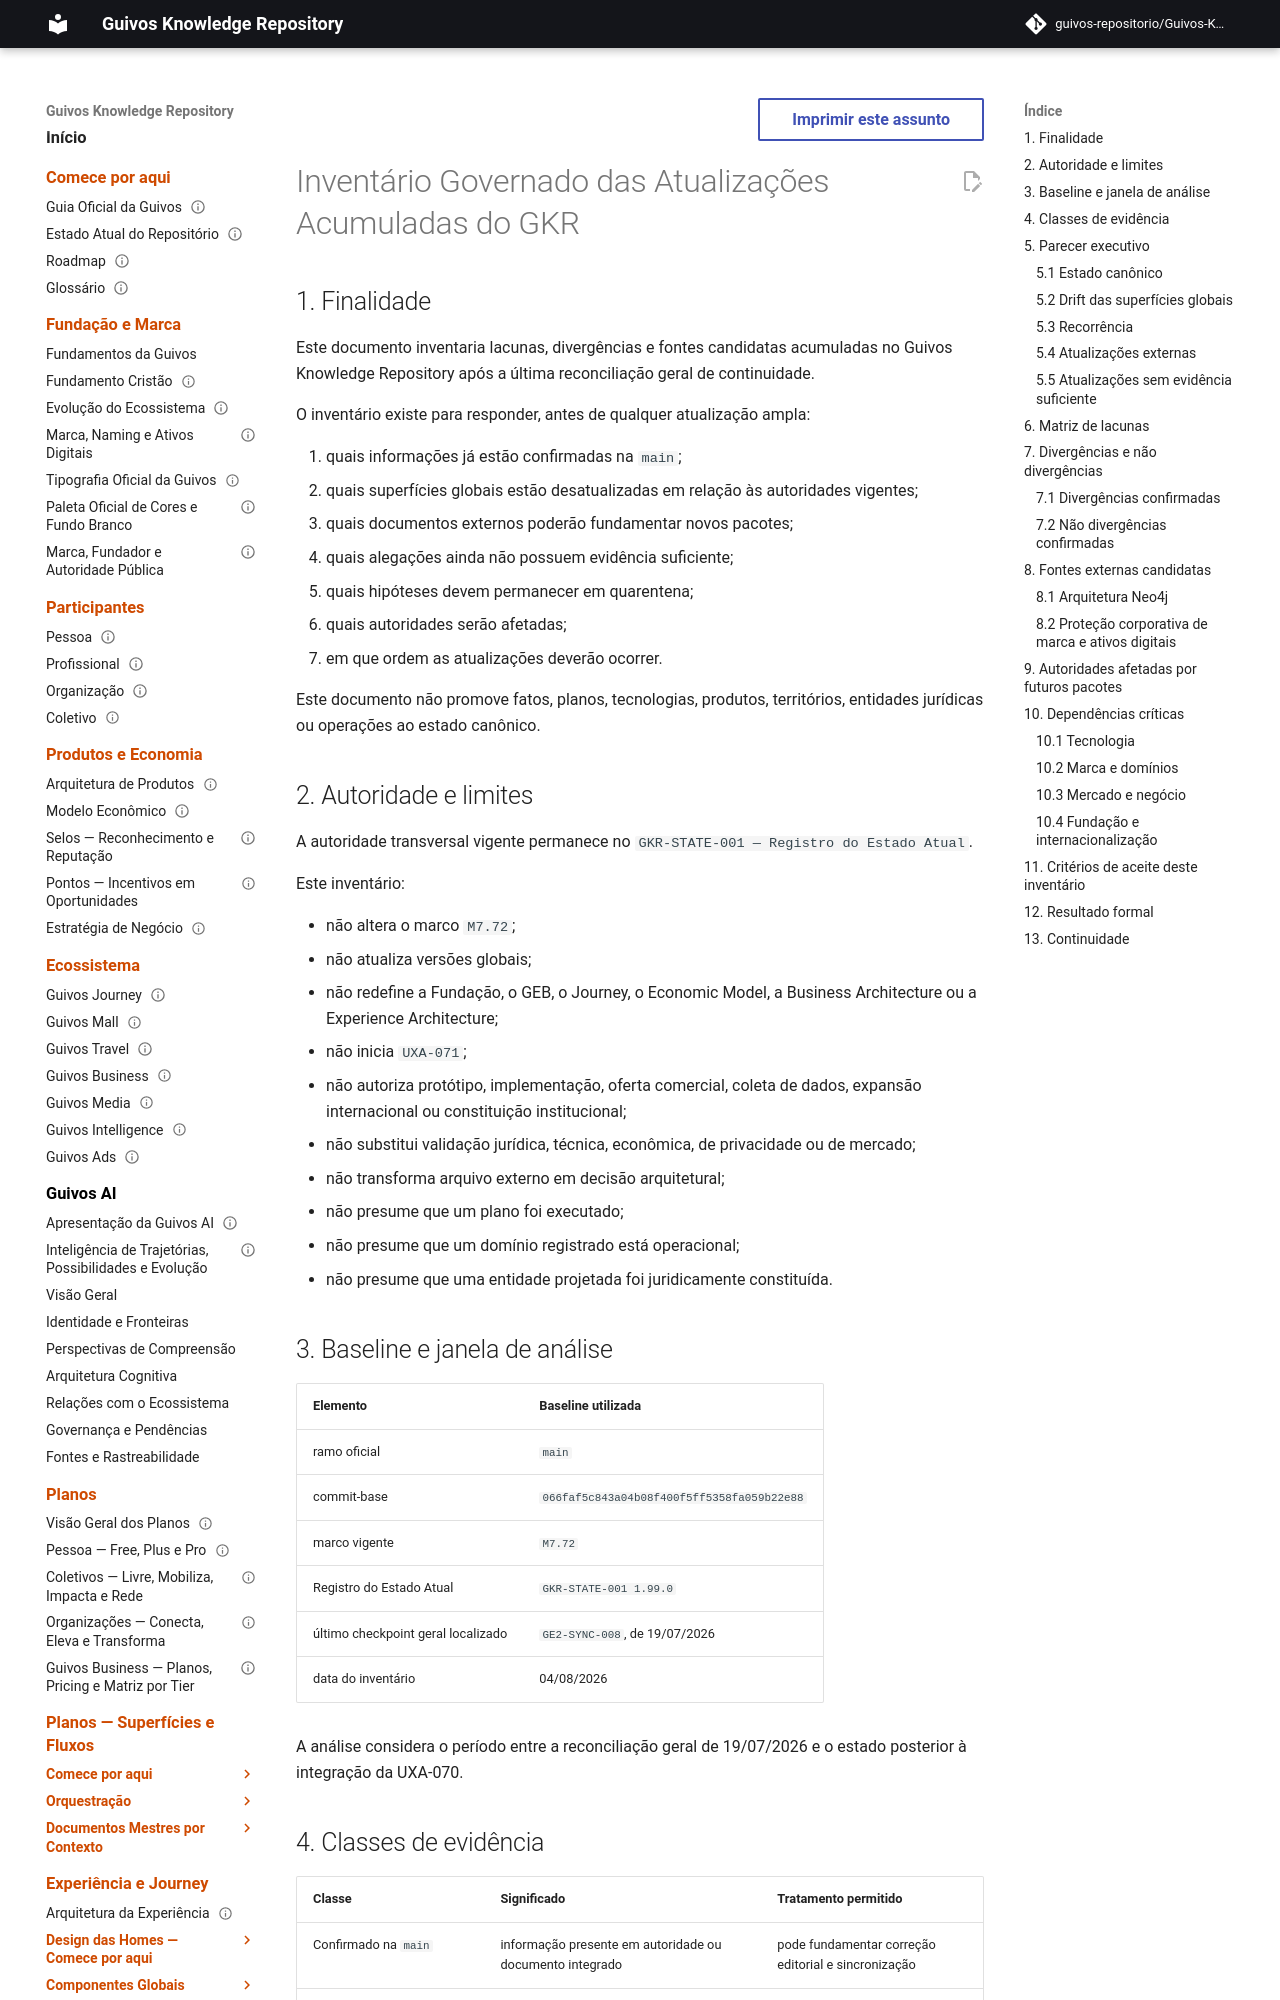

repository: guivos-repositorio/Guivos-Knowledge-Repository · page: project/accumulated-updates-inventory-2026-08-04/index.html · generator: mkdocs

---
id: GKR-UPDATES-INVENTORY-001
title: Inventário Governado das Atualizações Acumuladas do GKR
status: draft
version: 0.1.0
owner: Guivos Enterprise Architecture
last_updated: 2026-08-04
depends_on:
  - GKR-STATE-001
  - GKR-AUD-002
  - GKR-REMEDIATION-002
  - GE2-SYNC-008
related:
  - GKR-UPDATE-PROGRAM-001
  - GEA-000
  - GPA-000
  - GBA-000
  - GEM-000
  - UXA-000
  - VAL-STATUS
  - GOG-001
normative: false
---

# Inventário Governado das Atualizações Acumuladas do GKR

## 1. Finalidade

Este documento inventaria lacunas, divergências e fontes candidatas acumuladas no Guivos Knowledge Repository após a última reconciliação geral de continuidade.

O inventário existe para responder, antes de qualquer atualização ampla:

1. quais informações já estão confirmadas na `main`;
2. quais superfícies globais estão desatualizadas em relação às autoridades vigentes;
3. quais documentos externos poderão fundamentar novos pacotes;
4. quais alegações ainda não possuem evidência suficiente;
5. quais hipóteses devem permanecer em quarentena;
6. quais autoridades serão afetadas;
7. em que ordem as atualizações deverão ocorrer.

Este documento não promove fatos, planos, tecnologias, produtos, territórios, entidades jurídicas ou operações ao estado canônico.

## 2. Autoridade e limites

A autoridade transversal vigente permanece no `GKR-STATE-001 — Registro do Estado Atual`.

Este inventário:

- não altera o marco `M7.72`;
- não atualiza versões globais;
- não redefine a Fundação, o GEB, o Journey, o Economic Model, a Business Architecture ou a Experience Architecture;
- não inicia `UXA-071`;
- não autoriza protótipo, implementação, oferta comercial, coleta de dados, expansão internacional ou constituição institucional;
- não substitui validação jurídica, técnica, econômica, de privacidade ou de mercado;
- não transforma arquivo externo em decisão arquitetural;
- não presume que um plano foi executado;
- não presume que um domínio registrado está operacional;
- não presume que uma entidade projetada foi juridicamente constituída.

## 3. Baseline e janela de análise

| Elemento | Baseline utilizada |
|---|---|
| ramo oficial | `main` |
| commit-base | `066faf5c843a04b08f400f5ff5358fa059b22e88` |
| marco vigente | `M7.72` |
| Registro do Estado Atual | `GKR-STATE-001 1.99.0` |
| último checkpoint geral localizado | `GE2-SYNC-008`, de 19/07/2026 |
| data do inventário | 04/08/2026 |

A análise considera o período entre a reconciliação geral de 19/07/2026 e o estado posterior à integração da UXA-070.
